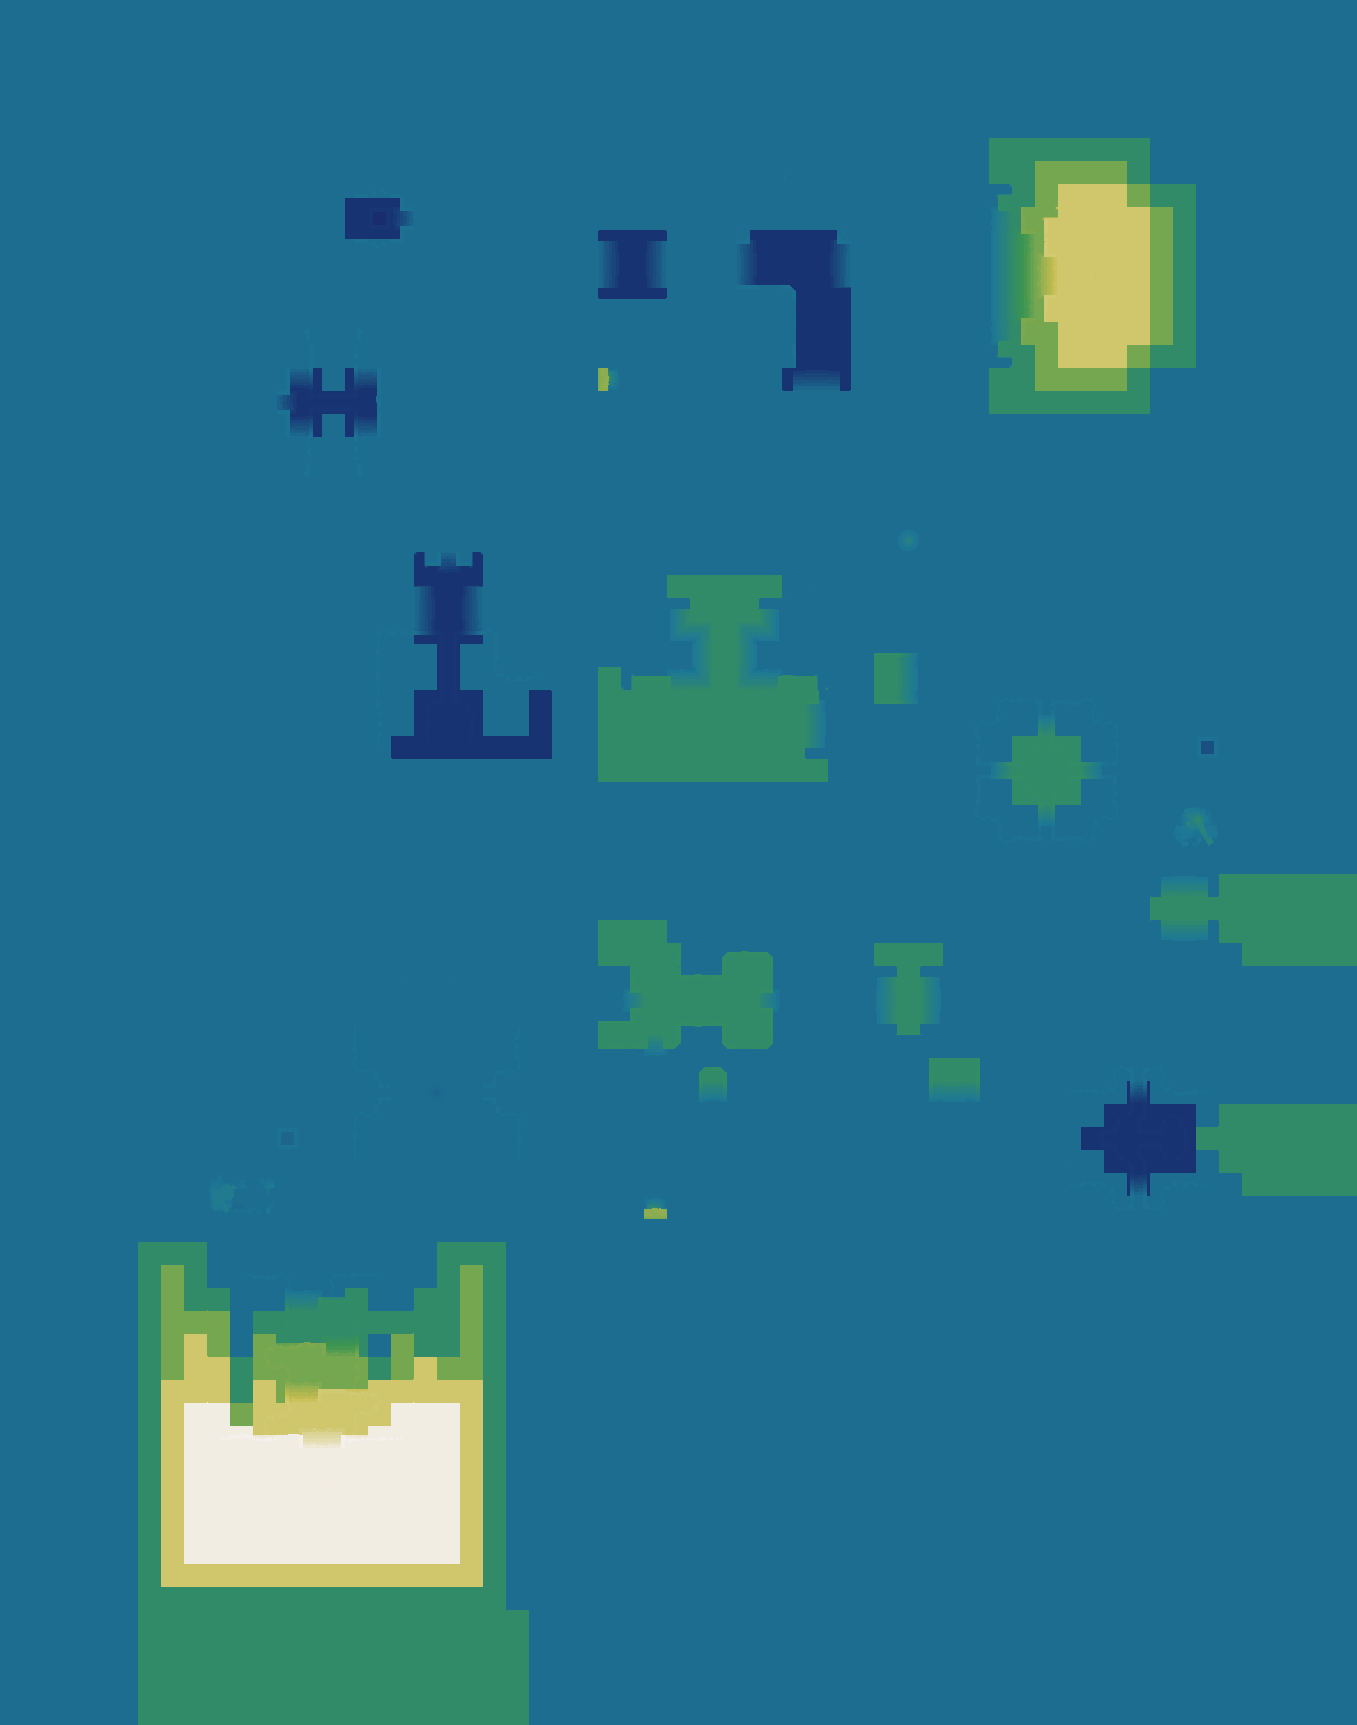

The table this chart was drawn from, first rows:
source	layout_generated (walk_layer.build_heigh…
grid	sim_2327360235.tsv
width	1357
height	1725
format	i16 LE, row-major, levels of 7.8125 worl…
min	-18
max	65
